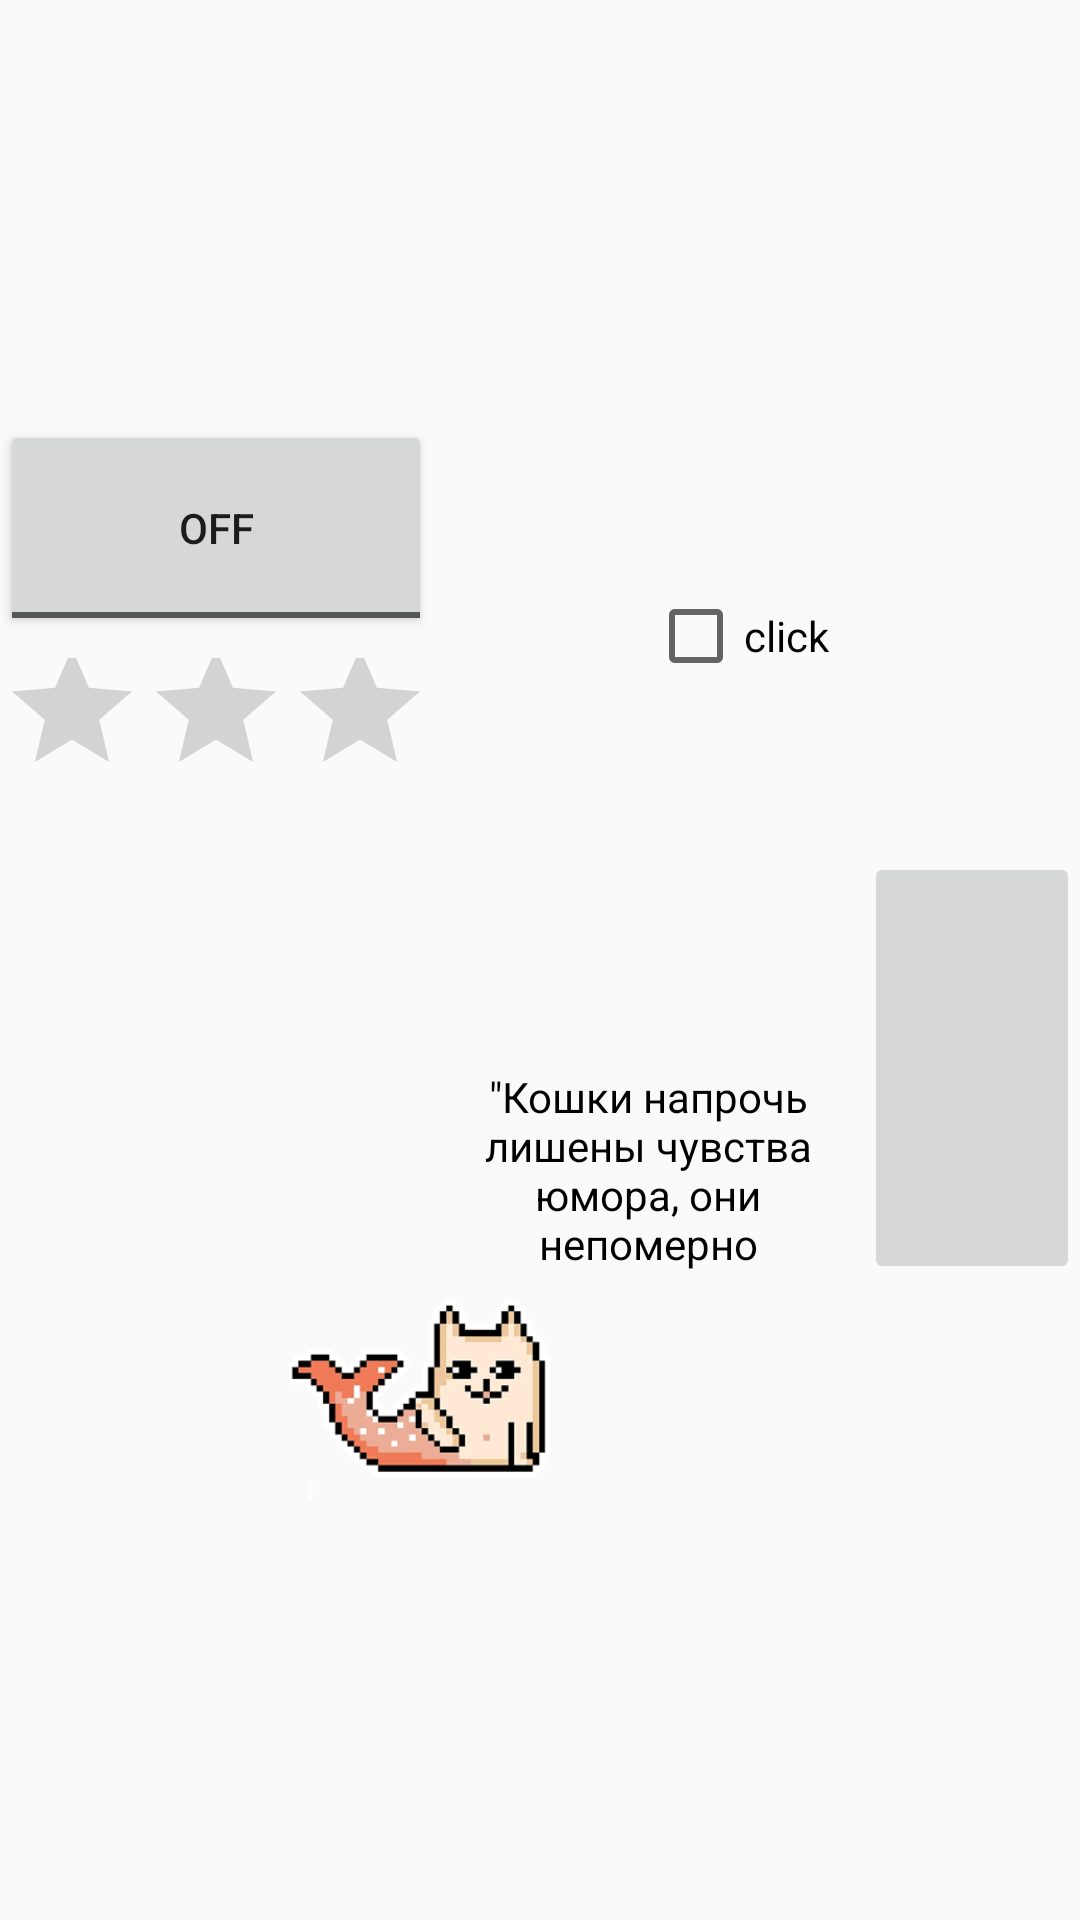

Layout XML and referenced resources for this Android screen:
<!-- AndroidManifest.xml: application theme AppTheme -->
<!-- res/layout/task3.xml -->
<?xml version="1.0" encoding="utf-8"?>
<androidx.constraintlayout.widget.ConstraintLayout
    xmlns:android="http://schemas.android.com/apk/res/android"
    xmlns:app="http://schemas.android.com/apk/res-auto"
    android:layout_width="match_parent"
    android:layout_height="match_parent">

    <androidx.constraintlayout.widget.ConstraintLayout
        android:layout_width="match_parent"
        android:layout_height="0dp"
        app:layout_constraintBottom_toBottomOf="parent"
        app:layout_constraintDimensionRatio="1:1"
        app:layout_constraintTop_toTopOf="parent">


        <androidx.constraintlayout.widget.Guideline
            android:id="@+id/line1"
            android:layout_width="wrap_content"
            android:layout_height="wrap_content"
            android:orientation="vertical"
            app:layout_constraintGuide_percent="0.2" />

        <androidx.constraintlayout.widget.Guideline
            android:id="@+id/line2"
            android:layout_width="wrap_content"
            android:layout_height="wrap_content"
            android:orientation="vertical"
            app:layout_constraintGuide_percent="0.4" />

        <androidx.constraintlayout.widget.Guideline
            android:id="@+id/line3"
            android:layout_width="wrap_content"
            android:layout_height="wrap_content"
            android:orientation="vertical"
            app:layout_constraintGuide_percent="0.6" />

        <androidx.constraintlayout.widget.Guideline
            android:id="@+id/line4"
            android:layout_width="wrap_content"
            android:layout_height="wrap_content"
            android:orientation="vertical"
            app:layout_constraintGuide_percent="0.8" />

        <androidx.constraintlayout.widget.Guideline
            android:id="@+id/line5"
            android:layout_width="wrap_content"
            android:layout_height="wrap_content"
            android:orientation="horizontal"
            app:layout_constraintGuide_percent="0.2" />

        <androidx.constraintlayout.widget.Guideline
            android:id="@+id/line6"
            android:layout_width="wrap_content"
            android:layout_height="wrap_content"
            android:orientation="horizontal"
            app:layout_constraintGuide_percent="0.4" />

        <androidx.constraintlayout.widget.Guideline
            android:id="@+id/line7"
            android:layout_width="wrap_content"
            android:layout_height="wrap_content"
            android:orientation="horizontal"
            app:layout_constraintGuide_percent="0.6" />

        <androidx.constraintlayout.widget.Guideline
            android:id="@+id/line8"
            android:layout_width="wrap_content"
            android:layout_height="wrap_content"
            android:orientation="horizontal"
            app:layout_constraintGuide_percent="0.8" />

        <ImageView
            android:id="@+id/imageView2"
            android:layout_width="0dp"
            android:layout_height="0dp"
            app:layout_constraintBottom_toBottomOf="parent"
            app:layout_constraintEnd_toStartOf="@+id/line3"
            app:layout_constraintStart_toStartOf="@+id/line1"
            app:layout_constraintTop_toTopOf="@+id/line8"
            app:srcCompat="@drawable/catm" />

        <ImageButton
            android:id="@+id/imageButton"
            android:layout_width="0dp"
            android:layout_height="0dp"
            app:layout_constraintBottom_toTopOf="@+id/line8"
            app:layout_constraintEnd_toEndOf="parent"
            app:layout_constraintStart_toStartOf="@+id/line4"
            app:layout_constraintTop_toTopOf="@+id/line6"
            app:srcCompat="@drawable/cat1" />

        <TextView
            android:id="@+id/textView3"
            style="@style/forText"
            android:layout_width="0dp"
            android:layout_height="0dp"
            android:text="@string/cat2"
            app:layout_constraintBottom_toTopOf="@+id/line8"
            app:layout_constraintEnd_toStartOf="@+id/line4"
            app:layout_constraintStart_toStartOf="@+id/line2"
            app:layout_constraintTop_toTopOf="@+id/line7" />

        <ToggleButton
            android:id="@+id/toggleButton"
            android:layout_width="0dp"
            android:layout_height="0dp"
            app:layout_constraintBottom_toTopOf="@+id/line5"
            app:layout_constraintEnd_toStartOf="@+id/line2"
            app:layout_constraintStart_toStartOf="parent"
            app:layout_constraintTop_toTopOf="parent"/>

        <RatingBar
            android:id="@+id/ratingBar2"
            android:layout_width="0dp"
            android:layout_height="0dp"
            android:numStars="3"
            app:layout_constraintBottom_toTopOf="@+id/line6"
            app:layout_constraintEnd_toStartOf="@+id/line2"
            app:layout_constraintStart_toStartOf="parent"
            app:layout_constraintTop_toTopOf="@+id/line5" />

        <CheckBox
            android:id="@+id/checkBox"
            android:layout_width="0dp"
            android:layout_height="0dp"
            android:text="@string/click"
            app:layout_constraintBottom_toTopOf="@+id/line6"
            app:layout_constraintEnd_toStartOf="@+id/line4"
            app:layout_constraintStart_toStartOf="@+id/line3"
            app:layout_constraintTop_toTopOf="parent" />

    </androidx.constraintlayout.widget.ConstraintLayout>

</androidx.constraintlayout.widget.ConstraintLayout>
<!-- resources referenced by this layout -->
<resources>
  <!-- drawable catm: png bitmap (drawable, 24518 bytes) -->
  <string name="cat2">\"Кошки напрочь лишены чувства юмора, они непомерно эгоистичны и очень обидчивы\"</string>
  <string name="click">click</string>
  <style name="forText">
          <item name="android:gravity">center</item>
          <item name="android:textColor">#000000</item>
      </style>
  <style name="AppTheme" parent="Theme.AppCompat.Light.DarkActionBar">
          
          <item name="colorPrimary">@color/colorPrimary</item>
          <item name="colorPrimaryDark">@color/colorPrimaryDark</item>
          <item name="colorAccent">@color/colorAccent</item>
      </style>
  <!-- not gathered from this repository: default colours our renderer supplied (Android Studio template values) -->
  <color name="colorPrimary">#FF6200EE</color>
  <color name="colorPrimaryDark">#FF3700B3</color>
  <color name="colorAccent">#FF03DAC5</color>
</resources>
